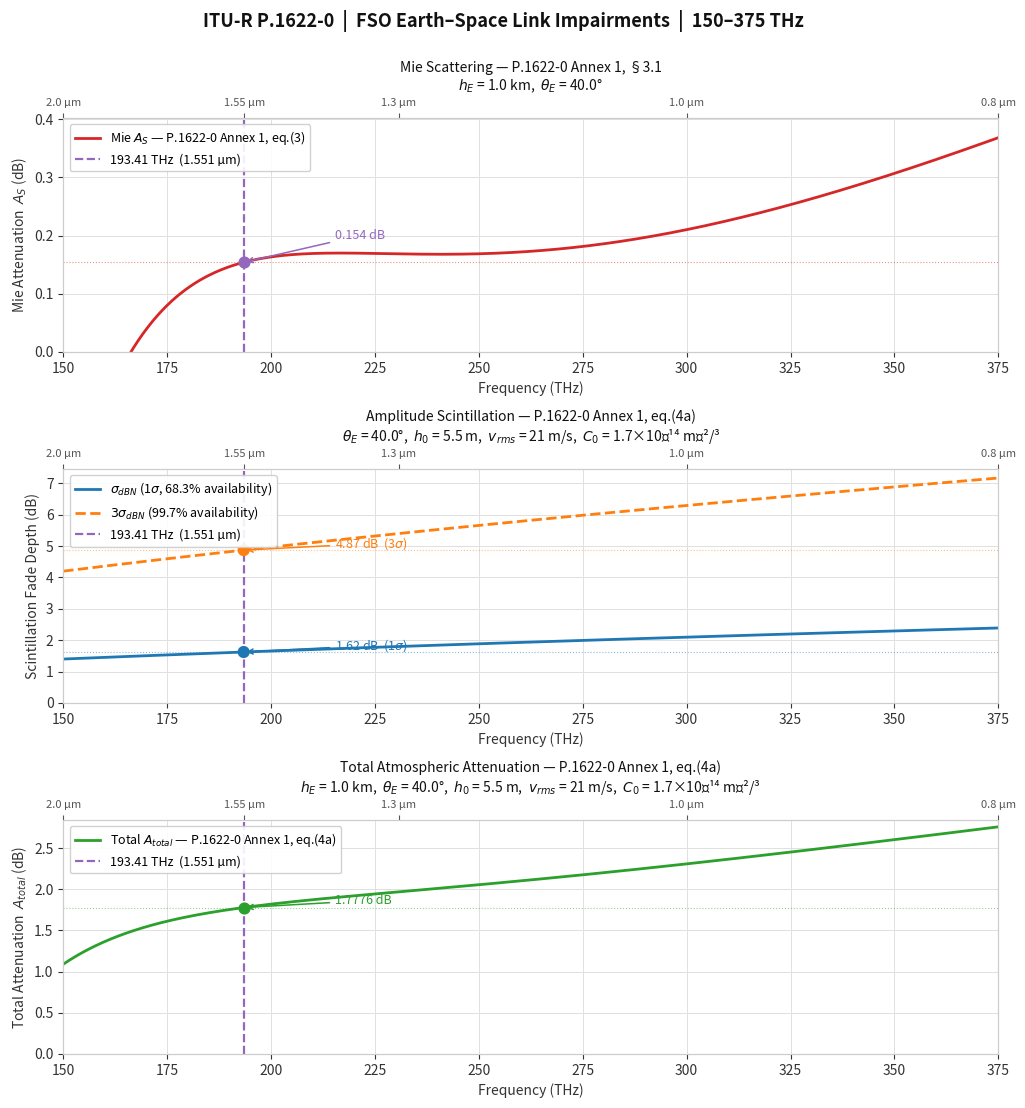

This chart was generated by the following Python code:
import numpy as np
import matplotlib
matplotlib.use('Agg')
import matplotlib.pyplot as plt
import matplotlib.gridspec as gridspec

# ── P.1622-0 IMPLEMENTATIONS (Mie, Scintillation) ────────────────────────────────────────────────

def mie_attenuation_dB(lam_um, hE_km, el_deg):
    """
    ITU-R P.1622-0, Annex 1, §3.1 — Mie scattering attenuation.
    Valid: 150–375 THz, hE 0–5 km, el > 45° (accuracy ~0.1 dB).

    Parameters
    ----------
    lam_um : float   wavelength in micrometres
    hE_km  : float   ground station altitude above MSL in km
    el_deg : float   elevation angle in degrees

    Returns
    -------
    AS : float   total path Mie attenuation in dB (positive = loss)
    """
    # Step 1: wavelength-dependent empirical coefficients (eq. 1a–1d)
    a = -0.000545*lam_um**2 + 0.002*lam_um  - 0.0038
    b =  0.00628 *lam_um**2 - 0.0232*lam_um + 0.00439
    c = -0.028   *lam_um**2 + 0.101*lam_um  - 0.18
    d = -0.228   *lam_um**3 + 0.922*lam_um**2 - 1.26*lam_um + 0.719

    # Step 2: extinction ratio from hE to ∞ in Nepers (eq. 2)
    tau = a*hE_km**3 + b*hE_km**2 + c*hE_km + d

    # Step 3: path attenuation along slant (eq. 3)
    AS = 4.3429 * tau / np.sin(np.radians(el_deg))
    return AS


def Cn2_profile(h_m, C0=1.7e-14, vrms=21.0):
    """
    ITU-R P.1621, §5.1.1 — Hufnagel-Valley turbulence structure profile.

    Parameters
    ----------
    h_m  : array   height above ground in metres
    C0   : float   ground-level turbulence constant (m^{-2/3}), default 1.7e-14
    vrms : float   rms wind speed along vertical path (m/s)

    Returns
    -------
    Cn2 : array   turbulence structure parameter (m^{-2/3})
    """
    t1 = 8.148e-56 * vrms**2 * h_m**10 * np.exp(-h_m / 1000)
    t2 = 2.7e-16 * np.exp(-h_m / 1500)
    t3 = C0 * np.exp(-h_m / 100)
    return t1 + t2 + t3


def scintillation_sigma_dB(lam_um, el_deg, h0_m=5.5, Z_m=20000, vrms=21.0):
    """
    ITU-R P.1622-0, Annex 1, eq.(4a)+(4c) — amplitude scintillation.
    Returns 1-sigma log-irradiance fluctuation in dB (Earth-to-space direction).

    Parameters
    ----------
    lam_um : float   wavelength in micrometres
    el_deg : float   elevation angle in degrees
    h0_m   : float   earth station height above ground in metres (default 5.5 m)
    Z_m    : float   effective turbulence height in metres (default 20 000 m)
    vrms   : float   rms wind speed (m/s, default 21)

    Returns
    -------
    sigma_dBN : float   1-sigma scintillation fade depth in dB
    """
    lam_m = lam_um * 1e-6
    k = 2 * np.pi / lam_m

    # Numerical integration of Cn2(h) * h^(5/6) from h0 to Z  (eq. 4a)
    h_arr = np.linspace(h0_m, Z_m, 80000)
    integrand = Cn2_profile(h_arr, vrms=vrms) * h_arr**(5/6)
    integral = np.trapezoid(integrand, h_arr)

    # Variance of log-irradiance (Np^2)  —  eq. (4a)
    sigma2_lnN = 2.253 * k**(7/6) * (1 / np.sin(np.radians(el_deg)))**(11/6) * integral

    # Convert to dB^2  —  eq. (4c)
    sigma2_dBN = (10 / np.log(10))**2 * sigma2_lnN
    return np.sqrt(sigma2_dBN)

# ── Total atmospheric attenuation ────────────────────────────────────────────

#def total_attenuation_dB(lam_um, hE_km, el_deg, h0_m=5.5, Z_m=20000, vrms=21.0):
    """
    Total atmospheric attenuation in dB for Earth-to-space FSO link.
    Combines Mie scattering and scintillation effects.

    Parameters
    ----------
    lam_um : float   wavelength in micrometres
    hE_km  : float   ground station altitude above MSL in km
    el_deg : float   elevation angle in degrees
    h0_m   : float   earth station height above ground in metres (default 5.5 m)
    Z_m    : float   effective turbulence height in metres (default 20 000 m)
    vrms   : float   rms wind speed (m/s, default 21)

    Returns
    -------
    total_dB : float   total attenuation in dB (positive = loss)
    """
    mie_dB = mie_attenuation_dB(lam_um, hE_km, el_deg)
    scin_dB = scintillation_sigma_dB(lam_um, el_deg, h0_m, Z_m, vrms)
    return mie_dB + scin_dB

# ── FREQUENCY / WAVELENGTH GRID ──────────────────────────────────────────────
# Validity range of Annex 1: 150–375 THz  (≈ 0.8–2.0 µm)
freq_THz = np.linspace(150, 375, 600)
lam_um   = 3e2 / freq_THz       # c [µm·THz] = 3×10^8 m/s = 3×10^2 µm·THz

TARGET_FREQ = 193.41             # THz  — C-band, 1550 nm
TARGET_LAM  = 3e2 / TARGET_FREQ # µm

hE  = 1.0   # km  (ground station altitude ASL)
el  = 40.0  # degrees elevation angle

# ── COMPUTE ──────────────────────────────────────────────────────────────────
mie_dB  = np.array([mie_attenuation_dB(l, hE, el) for l in lam_um])
scin_1s = np.array([scintillation_sigma_dB(l, el)  for l in lam_um])
scin_3s = 3 * scin_1s
total_attenuation_dB = mie_dB + scin_1s  # Total attenuation for 1σ scintillation fade

mie_at_target  = mie_attenuation_dB(TARGET_LAM, hE, el)
scin_at_target = scintillation_sigma_dB(TARGET_LAM, el)
total_at_target = mie_at_target + scin_at_target

# ── VALIDATION (console) ─────────────────────────────────────────────────────
print("=== VALIDATION vs P.1622-0 Table 2 ===")
print(f"\nMie  (Annex 1, eq.3)   hE={hE} km  el={el}°")
for f, l in [(193.5, 1.550), (282.0, 1.064), (352.9, 0.850), (563.9, 0.532)]:
    print(f"  {f:6.1f} THz ({l:.3f} µm): AS = {mie_attenuation_dB(l, hE, el):.4f} dB")

print(f"\nScintillation sigma_dBN  (eq.4a)   el=75°  vrms=21 m/s")
table2 = {193.5: 1.25, 282.0: 1.94, 352.9: 2.52, 563.9: 4.35}
for f, l in [(193.5, 1.550), (282.0, 1.064), (352.9, 0.850), (563.9, 0.532)]:
    v = scintillation_sigma_dB(l, 75.0)
    print(f"  {f:6.1f} THz ({l:.3f} µm): {v:.3f} dB  [Table 2: {table2[f]:.2f} dB]")

print(f"\n@ {TARGET_FREQ} THz ({TARGET_LAM:.4f} µm), hE={hE} km, el={el}°")
print(f"  Mie A_S            = {mie_at_target:.4f} dB")
print(f"  Scin σ_dBN  (1σ)   = {scin_at_target:.4f} dB")
print(f"  Scin fade   (3σ)   = {3*scin_at_target:.4f} dB")
print(f"  Total         = {total_at_target:.4f} dB")

# ── PLOT ─────────────────────────────────────────────────────────────────────
MIE_C  = '#d62728'   # red
SC1_C  = '#1f77b4'   # blue
SC3_C  = '#ff7f0e'   # orange
VL_C   = '#9467bd'   # purple — target frequency line
TOT_C  = '#2ca02c'   # green

fig = plt.figure(figsize=(11, 12), facecolor='white')
gs  = gridspec.GridSpec(3, 1, hspace=0.50, top=0.88, bottom=0.10,
                        left=0.10, right=0.95)

def style_ax(ax):
    ax.set_facecolor('white')
    for sp in ax.spines.values():
        sp.set_color('#cccccc')
    ax.tick_params(colors='#333333')
    ax.yaxis.label.set_color('#333333')
    ax.xaxis.label.set_color('#333333')
    ax.title.set_color('#111111')
    ax.grid(True, color='#e0e0e0', lw=0.7)

def add_wavelength_axis(ax):
    """Secondary top x-axis showing wavelength in µm."""
    ax2 = ax.twiny()
    ax2.set_xlim(150, 375)
    wl_ticks = [0.8, 1.0, 1.3, 1.55, 2.0]
    ax2.set_xticks([3e2/w for w in wl_ticks])
    ax2.set_xticklabels([f'{w} µm' for w in wl_ticks], fontsize=8, color='#555555')
    ax2.tick_params(colors='#555555')
    for sp in ax2.spines.values():
        sp.set_color('#cccccc')
    return ax2

# ── TOP: Mie ─────────────────────────────────────────────────────────────────
ax1 = fig.add_subplot(gs[0])
style_ax(ax1)

ax1.plot(freq_THz, mie_dB, color=MIE_C, lw=2.0,
         label='Mie $A_S$ — P.1622-0 Annex 1, eq.(3)')
ax1.axvline(TARGET_FREQ, color=VL_C, lw=1.6, ls='--',
            label=f'{TARGET_FREQ} THz  ({TARGET_LAM:.3f} µm)')
ax1.axhline(mie_at_target, color=MIE_C, lw=0.8, ls=':', alpha=0.5)
ax1.scatter([TARGET_FREQ], [mie_at_target], color=VL_C, zorder=5, s=60)
ax1.annotate(f'{mie_at_target:.3f} dB',
             xy=(TARGET_FREQ, mie_at_target),
             xytext=(TARGET_FREQ + 22, mie_at_target + 0.04),
             color=VL_C, fontsize=9,
             arrowprops=dict(arrowstyle='->', color=VL_C, lw=1.1))
ax1.set_xlabel('Frequency (THz)', fontsize=10)
ax1.set_ylabel('Mie Attenuation  $A_S$ (dB)', fontsize=10)
ax1.set_title(f'Mie Scattering — P.1622-0 Annex 1, §3.1\n'
              f'$h_E$ = {hE} km,  $\\theta_E$ = {el}°', fontsize=10, pad=6)
ax1.set_xlim(150, 375)
ax1.set_ylim(bottom=0)
ax1.legend(fontsize=9, framealpha=0.9, loc='upper left')
add_wavelength_axis(ax1)

# ── MID: Scintillation ────────────────────────────────────────────────────
ax2 = fig.add_subplot(gs[1])
style_ax(ax2)

ax2.plot(freq_THz, scin_1s, color=SC1_C, lw=2.0,
         label='$\\sigma_{dBN}$ (1$\\sigma$, 68.3% availability)')
ax2.plot(freq_THz, scin_3s, color=SC3_C, lw=2.0, ls='--',
         label='$3\\sigma_{dBN}$ (99.7% availability)')
ax2.axvline(TARGET_FREQ, color=VL_C, lw=1.6, ls='--',
            label=f'{TARGET_FREQ} THz  ({TARGET_LAM:.3f} µm)')
ax2.axhline(scin_at_target,   color=SC1_C, lw=0.8, ls=':', alpha=0.5)
ax2.axhline(3*scin_at_target, color=SC3_C, lw=0.8, ls=':', alpha=0.5)
ax2.scatter([TARGET_FREQ, TARGET_FREQ],
            [scin_at_target, 3*scin_at_target],
            color=[SC1_C, SC3_C], zorder=5, s=60)
ax2.annotate(f'{scin_at_target:.2f} dB  (1$\\sigma$)',
             xy=(TARGET_FREQ, scin_at_target),
             xytext=(TARGET_FREQ + 22, scin_at_target + 0.08),
             color=SC1_C, fontsize=9,
             arrowprops=dict(arrowstyle='->', color=SC1_C, lw=1.1))
ax2.annotate(f'{3*scin_at_target:.2f} dB  (3$\\sigma$)',
             xy=(TARGET_FREQ, 3*scin_at_target),
             xytext=(TARGET_FREQ + 22, 3*scin_at_target + 0.08),
             color=SC3_C, fontsize=9,
             arrowprops=dict(arrowstyle='->', color=SC3_C, lw=1.1))
ax2.set_xlabel('Frequency (THz)', fontsize=10)
ax2.set_ylabel('Scintillation Fade Depth (dB)', fontsize=10)
ax2.set_title(f'Amplitude Scintillation — P.1622-0 Annex 1, eq.(4a)\n'
              f'$\\theta_E$ = {el}°,  $h_0$ = 5.5 m,  '
              f'$v_{{rms}}$ = 21 m/s,  $C_0$ = 1.7×10⁻¹⁴ m⁻²/³', fontsize=10, pad=6)
ax2.set_xlim(150, 375)
ax2.set_ylim(bottom=0)
ax2.legend(fontsize=9, framealpha=0.9, loc='upper left')
add_wavelength_axis(ax2)

# ── BOTTOM: Total attenuation ────────────────────────────────────────────────
ax3 = fig.add_subplot(gs[2])
style_ax(ax3)

ax3.plot(freq_THz, total_attenuation_dB, color=TOT_C, lw=2.0,
         label='Total $A_{total}$ — P.1622-0 Annex 1, eq.(4a)')
ax3.axvline(TARGET_FREQ, color=VL_C, lw=1.6, ls='--',
            label=f'{TARGET_FREQ} THz  ({TARGET_LAM:.3f} µm)')
ax3.axhline(total_at_target, color=TOT_C, lw=0.8, ls=':', alpha=0.5)
ax3.scatter([TARGET_FREQ], [total_at_target], color=[TOT_C], zorder=5, s=60)
ax3.annotate(f'{total_at_target:.4f} dB',
             xy=(TARGET_FREQ, total_at_target),
             xytext=(TARGET_FREQ + 22, total_at_target + 0.04),
             color=TOT_C, fontsize=9,
             arrowprops=dict(arrowstyle='->', color=TOT_C, lw=1.1))
ax3.set_xlabel('Frequency (THz)', fontsize=10)
ax3.set_ylabel('Total Attenuation  $A_{total}$ (dB)', fontsize=10)
ax3.set_title(f'Total Atmospheric Attenuation — P.1622-0 Annex 1, eq.(4a)\n'
              f'$h_E$ = {hE} km,  $\\theta_E$ = {el}°,  $h_0$ = 5.5 m,  '
              f'$v_{{rms}}$ = 21 m/s,  $C_0$ = 1.7×10⁻¹⁴ m⁻²/³', fontsize=10, pad=6)
ax3.set_xlim(150, 375)
ax3.set_ylim(bottom=0)
ax3.legend(fontsize=9, framealpha=0.9, loc='upper left')
add_wavelength_axis(ax3)


fig.suptitle('ITU-R P.1622-0  |  FSO Earth–Space Link Impairments  |  150–375 THz',
             fontsize=13, color='#111111', fontweight='bold', y=0.97)

plt.savefig('P1622_mie_scintillation.png',
            dpi=150, bbox_inches='tight', facecolor='white')
print("\nPlot saved.")
